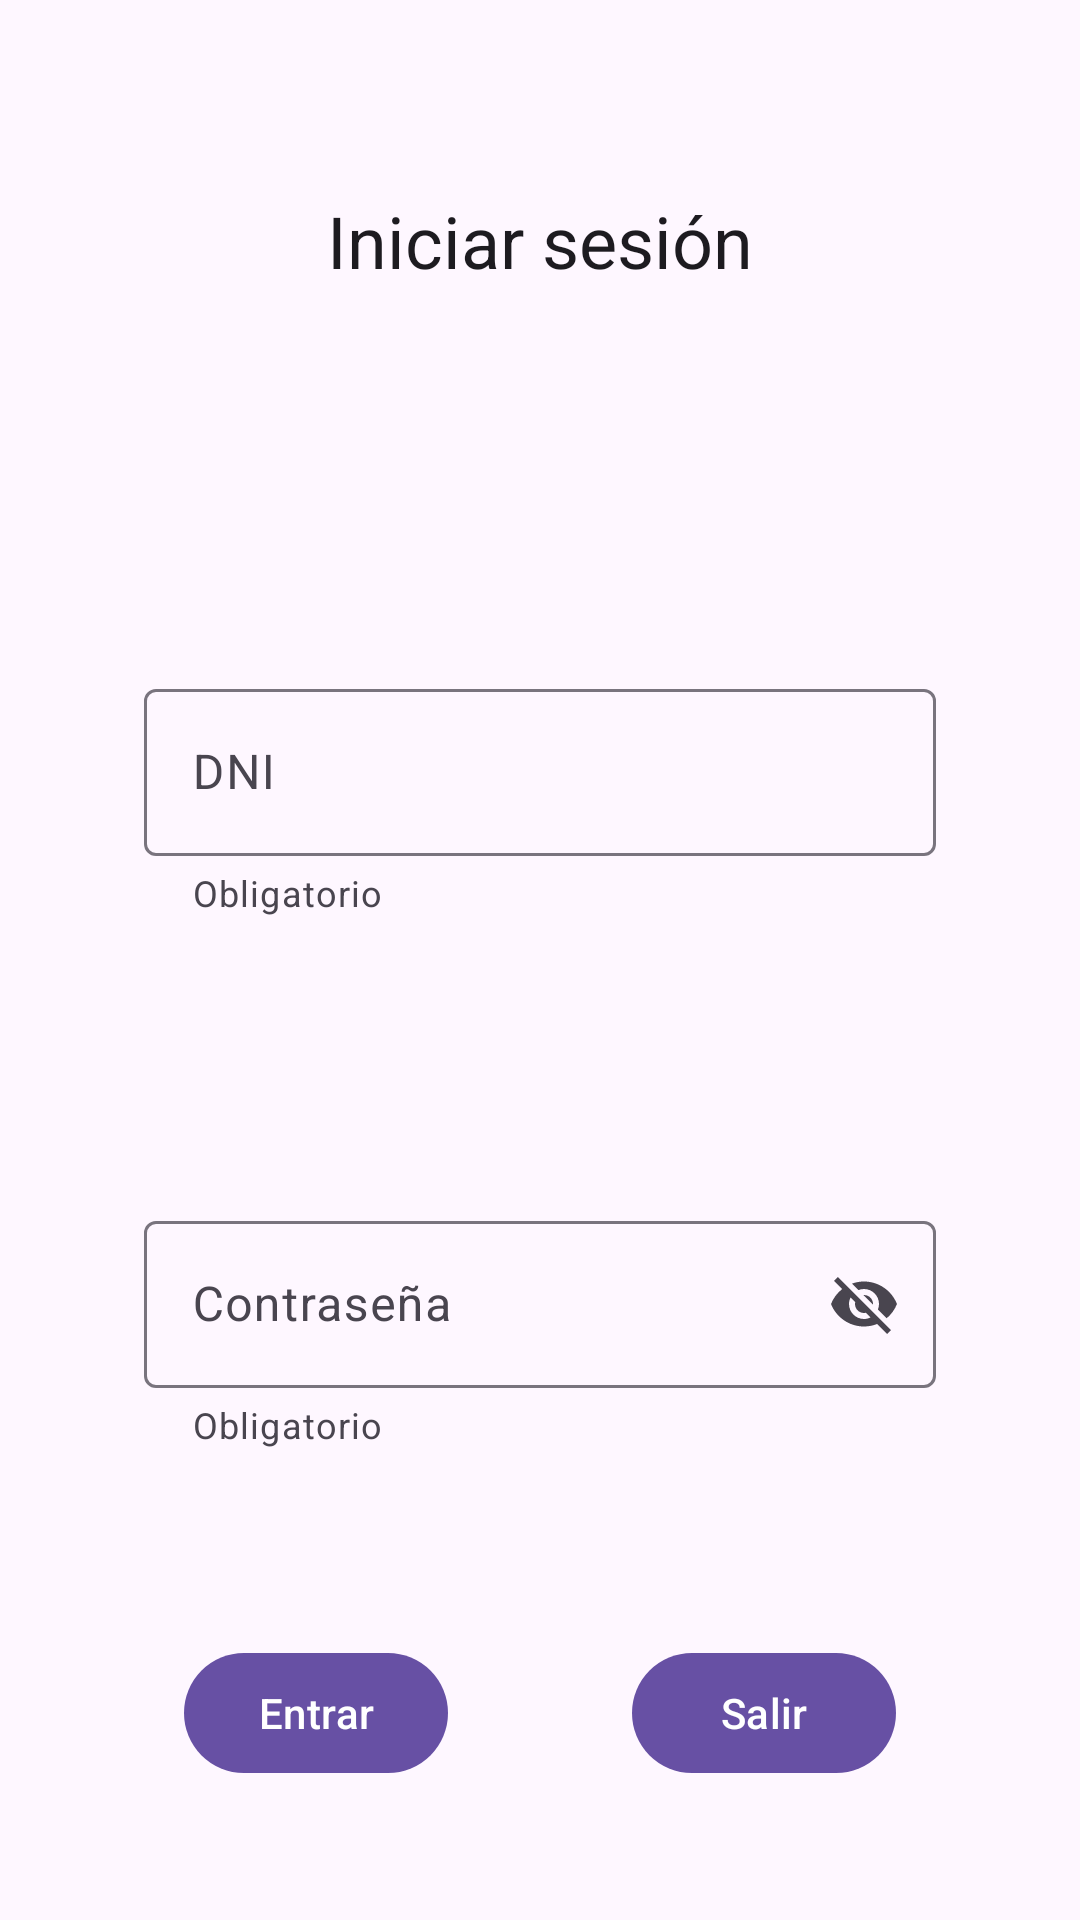

Layout XML and referenced resources for this Android screen:
<!-- AndroidManifest.xml: application theme Theme.T3a2_palet_david -->
<!-- res/layout/activity_main.xml -->
<?xml version="1.0" encoding="utf-8"?>
<androidx.constraintlayout.widget.ConstraintLayout xmlns:android="http://schemas.android.com/apk/res/android"
    xmlns:app="http://schemas.android.com/apk/res-auto"
    xmlns:tools="http://schemas.android.com/tools"
    android:id="@+id/main"
    android:layout_width="match_parent"
    android:layout_height="match_parent"
    tools:context=".MainActivity">

    <com.google.android.material.textfield.TextInputLayout
        android:id="@+id/layaoutDNI"
        android:layout_width="0dp"
        android:layout_height="wrap_content"
        android:layout_marginStart="48dp"
        android:layout_marginTop="128dp"
        android:layout_marginEnd="48dp"
        app:helperText="Obligatorio"
        app:layout_constraintEnd_toEndOf="parent"
        app:layout_constraintStart_toStartOf="parent"
        app:layout_constraintTop_toBottomOf="@id/tviewIniciSesion">

        <com.google.android.material.textfield.TextInputEditText
            android:id="@+id/textFieldDNI"
            android:layout_width="match_parent"
            android:layout_height="wrap_content"
            android:hint="DNI">

        </com.google.android.material.textfield.TextInputEditText>
    </com.google.android.material.textfield.TextInputLayout>

    <com.google.android.material.textfield.TextInputLayout
        android:id="@+id/layaoutPass"
        android:layout_width="0dp"
        android:layout_height="wrap_content"
        android:layout_marginStart="48dp"
        android:layout_marginTop="96dp"
        android:layout_marginEnd="48dp"
        app:helperText="Obligatorio"
        app:endIconMode="password_toggle"
        app:layout_constraintEnd_toEndOf="parent"
        app:layout_constraintStart_toStartOf="parent"
        app:layout_constraintTop_toBottomOf="@id/layaoutDNI">

        <com.google.android.material.textfield.TextInputEditText
            android:id="@+id/textFieldPass"
            android:layout_width="match_parent"
            android:layout_height="wrap_content"
            android:hint="Contraseña">

        </com.google.android.material.textfield.TextInputEditText>
    </com.google.android.material.textfield.TextInputLayout>


    <TextView
        android:id="@+id/tviewIniciSesion"
        android:layout_width="wrap_content"
        android:layout_height="wrap_content"
        android:layout_marginStart="16dp"
        android:layout_marginTop="64dp"
        android:layout_marginEnd="16dp"
        android:text="Iniciar sesión"

        android:textAppearance="@style/TextAppearance.MaterialComponents.Headline5"
        app:layout_constraintEnd_toEndOf="parent"
        app:layout_constraintStart_toStartOf="parent"
        app:layout_constraintTop_toTopOf="parent"
        />

    <com.google.android.material.button.MaterialButton
        android:id="@+id/btEntrar"
        android:layout_width="wrap_content"
        android:layout_height="0dp"
        android:layout_marginTop="64dp"
        android:text="Entrar"
        app:layout_constraintEnd_toEndOf="parent"
        app:layout_constraintEnd_toStartOf="@id/btSalir"
        app:layout_constraintStart_toStartOf="parent"
        app:layout_constraintTop_toBottomOf="@id/layaoutPass"></com.google.android.material.button.MaterialButton>

    <com.google.android.material.button.MaterialButton
        android:id="@+id/btSalir"
        android:layout_width="wrap_content"
        android:layout_height="0dp"
        android:layout_marginTop="64dp"
        android:text="Salir"
        app:layout_constraintEnd_toEndOf="parent"
        app:layout_constraintStart_toEndOf="@id/btEntrar"
        app:layout_constraintTop_toBottomOf="@id/layaoutPass"></com.google.android.material.button.MaterialButton>

</androidx.constraintlayout.widget.ConstraintLayout>
<!-- resources referenced by this layout -->
<resources>
  <style name="Theme.T3a2_palet_david" parent="Base.Theme.T3a2_palet_david" />
  <style name="Base.Theme.T3a2_palet_david" parent="Theme.Material3.DayNight.NoActionBar">
          
          
      </style>
</resources>
